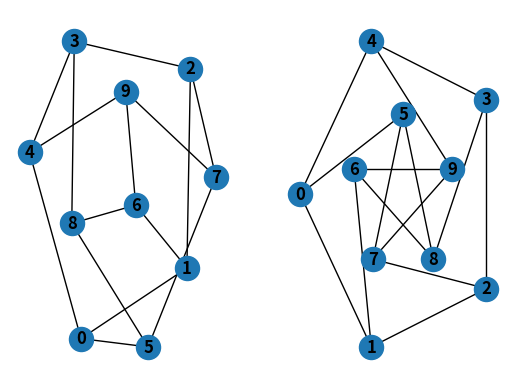

Reproduce this figure in Python.
# ## Tutorial
#
# This guide can help you start working with NetworkX.
#
# ### Creating a graph
#
# Create an empty graph with no nodes and no edges.

import networkx as nx
G = nx.Graph()

# By definition, a `Graph` is a collection of nodes (vertices) along with
# identified pairs of nodes (called edges, links, etc).  In NetworkX, nodes can
# be any [hashable](https://docs.python.org/3/glossary.html#term-hashable) object e.g., a text string, an image, an XML object,
# another Graph, a customized node object, etc.
#
# # Nodes
#
# The graph `G` can be grown in several ways.  NetworkX includes many graph
# generator functions and facilities to read and write graphs in many formats.
# To get started though we’ll look at simple manipulations.  You can add one node
# at a time,

G.add_node(1)

# or add nodes from any [iterable](https://docs.python.org/3/glossary.html#term-iterable) container, such as a list

G.add_nodes_from([2, 3])

# You can also add nodes along with node
# attributes if your container yields 2-tuples of the form
# `(node, node_attribute_dict)`:
#
# ```
# >>> G.add_nodes_from([
# ...     (4, {"color": "red"}),
# ...     (5, {"color": "green"}),
# ... ])
# ```
#
# Node attributes are discussed further below.
#
# Nodes from one graph can be incorporated into another:

H = nx.path_graph(10)
G.add_nodes_from(H)

# `G` now contains the nodes of `H` as nodes of `G`.
# In contrast, you could use the graph `H` as a node in `G`.

G.add_node(H)

# The graph `G` now contains `H` as a node.  This flexibility is very powerful as
# it allows graphs of graphs, graphs of files, graphs of functions and much more.
# It is worth thinking about how to structure your application so that the nodes
# are useful entities.  Of course you can always use a unique identifier in `G`
# and have a separate dictionary keyed by identifier to the node information if
# you prefer.
#
# # Edges
#
# `G` can also be grown by adding one edge at a time,

G.add_edge(1, 2)
e = (2, 3)
G.add_edge(*e)  # unpack edge tuple*

# by adding a list of edges,

G.add_edges_from([(1, 2), (1, 3)])

# or by adding any ebunch of edges.  An *ebunch* is any iterable
# container of edge-tuples.  An edge-tuple can be a 2-tuple of nodes or a 3-tuple
# with 2 nodes followed by an edge attribute dictionary, e.g.,
# `(2, 3, {'weight': 3.1415})`.  Edge attributes are discussed further
# below.

G.add_edges_from(H.edges)

# There are no complaints when adding existing nodes or edges. For example,
# after removing all nodes and edges,

G.clear()

# we add new nodes/edges and NetworkX quietly ignores any that are
# already present.

G.add_edges_from([(1, 2), (1, 3)])
G.add_node(1)
G.add_edge(1, 2)
G.add_node("spam")        # adds node "spam"
G.add_nodes_from("spam")  # adds 4 nodes: 's', 'p', 'a', 'm'
G.add_edge(3, 'm')

# At this stage the graph `G` consists of 8 nodes and 3 edges, as can be seen by:

G.number_of_nodes()
G.number_of_edges()

# # Examining elements of a graph
#
# We can examine the nodes and edges. Four basic graph properties facilitate
# reporting: `G.nodes`, `G.edges`, `G.adj` and `G.degree`.  These
# are set-like views of the nodes, edges, neighbors (adjacencies), and degrees
# of nodes in a graph. They offer a continually updated read-only view into
# the graph structure. They are also dict-like in that you can look up node
# and edge data attributes via the views and iterate with data attributes
# using methods `.items()`, `.data('span')`.
# If you want a specific container type instead of a view, you can specify one.
# Here we use lists, though sets, dicts, tuples and other containers may be
# better in other contexts.

list(G.nodes)
list(G.edges)
list(G.adj[1])  # or list(G.neighbors(1))
G.degree[1]  # the number of edges incident to 1

# One can specify to report the edges and degree from a subset of all nodes
# using an nbunch. An *nbunch* is any of: `None` (meaning all nodes),
# a node, or an iterable container of nodes that is not itself a node in the
# graph.

G.edges([2, 'm'])
G.degree([2, 3])

# # Removing elements from a graph
#
# One can remove nodes and edges from the graph in a similar fashion to adding.
# Use methods
# `Graph.remove_node()`,
# `Graph.remove_nodes_from()`,
# `Graph.remove_edge()`
# and
# `Graph.remove_edges_from()`, e.g.

G.remove_node(2)
G.remove_nodes_from("spam")
list(G.nodes)
G.remove_edge(1, 3)

# # Using the graph constructors
#
# Graph objects do not have to be built up incrementally - data specifying
# graph structure can be passed directly to the constructors of the various
# graph classes.
# When creating a graph structure by instantiating one of the graph
# classes you can specify data in several formats.

G.add_edge(1, 2)
H = nx.DiGraph(G)   # create a DiGraph using the connections from G
list(H.edges())
edgelist = [(0, 1), (1, 2), (2, 3)]
H = nx.Graph(edgelist)

# # What to use as nodes and edges
#
# You might notice that nodes and edges are not specified as NetworkX
# objects.  This leaves you free to use meaningful items as nodes and
# edges. The most common choices are numbers or strings, but a node can
# be any hashable object (except `None`), and an edge can be associated
# with any object `x` using `G.add_edge(n1, n2, object=x)`.
#
# As an example, `n1` and `n2` could be protein objects from the RCSB Protein
# Data Bank, and `x` could refer to an XML record of publications detailing
# experimental observations of their interaction.
#
# We have found this power quite useful, but its abuse
# can lead to surprising behavior unless one is familiar with Python.
# If in doubt, consider using `convert_node_labels_to_integers()` to obtain
# a more traditional graph with integer labels.
#
# # Accessing edges and neighbors
#
# In addition to the views `Graph.edges`, and `Graph.adj`,
# access to edges and neighbors is possible using subscript notation.

G = nx.Graph([(1, 2, {"color": "yellow"})])
G[1]  # same as G.adj[1]
G[1][2]
G.edges[1, 2]

# You can get/set the attributes of an edge using subscript notation
# if the edge already exists.

G.add_edge(1, 3)
G[1][3]['color'] = "blue"
G.edges[1, 2]['color'] = "red"
G.edges[1, 2]

# Fast examination of all (node, adjacency) pairs is achieved using
# `G.adjacency()`, or `G.adj.items()`.
# Note that for undirected graphs, adjacency iteration sees each edge twice.

FG = nx.Graph()
FG.add_weighted_edges_from([(1, 2, 0.125), (1, 3, 0.75), (2, 4, 1.2), (3, 4, 0.375)])
for n, nbrs in FG.adj.items():
   for nbr, eattr in nbrs.items():
       wt = eattr['weight']
       if wt < 0.5: print(f"({n}, {nbr}, {wt:.3})")

# Convenient access to all edges is achieved with the edges property.

for (u, v, wt) in FG.edges.data('weight'):
    if wt < 0.5:
        print(f"({u}, {v}, {wt:.3})")

# # Adding attributes to graphs, nodes, and edges
#
# Attributes such as weights, labels, colors, or whatever Python object you like,
# can be attached to graphs, nodes, or edges.
#
# Each graph, node, and edge can hold key/value attribute pairs in an associated
# attribute dictionary (the keys must be hashable).  By default these are empty,
# but attributes can be added or changed using `add_edge`, `add_node` or direct
# manipulation of the attribute dictionaries named `G.graph`, `G.nodes`, and
# `G.edges` for a graph `G`.
#
# ## Graph attributes
#
# Assign graph attributes when creating a new graph

G = nx.Graph(day="Friday")
G.graph

# Or you can modify attributes later

G.graph['day'] = "Monday"
G.graph

# # Node attributes
#
# Add node attributes using `add_node()`, `add_nodes_from()`, or `G.nodes`

G.add_node(1, time='5pm')
G.add_nodes_from([3], time='2pm')
G.nodes[1]
G.nodes[1]['room'] = 714
G.nodes.data()

# Note that adding a node to `G.nodes` does not add it to the graph, use
# `G.add_node()` to add new nodes. Similarly for edges.
#
# # Edge Attributes
#
# Add/change edge attributes using `add_edge()`, `add_edges_from()`,
# or subscript notation.

G.add_edge(1, 2, weight=4.7 )
G.add_edges_from([(3, 4), (4, 5)], color='red')
G.add_edges_from([(1, 2, {'color': 'blue'}), (2, 3, {'weight': 8})])
G[1][2]['weight'] = 4.7
G.edges[3, 4]['weight'] = 4.2

# The special attribute `weight` should be numeric as it is used by
# algorithms requiring weighted edges.
#
#  Directed graphs
#
# The `DiGraph` class provides additional methods and properties specific
# to directed edges, e.g.,
# `DiGraph.out_edges`, `DiGraph.in_degree`,
# `DiGraph.predecessors()`, `DiGraph.successors()` etc.
# To allow algorithms to work with both classes easily, the directed versions of
# `neighbors()` is equivalent to `successors()` while `degree` reports
# the sum of `in_degree` and `out_degree` even though that may feel
# inconsistent at times.

DG = nx.DiGraph()
DG.add_weighted_edges_from([(1, 2, 0.5), (3, 1, 0.75)])
DG.out_degree(1, weight='weight')
DG.degree(1, weight='weight')
list(DG.successors(1))
list(DG.neighbors(1))

# Some algorithms work only for directed graphs and others are not well
# defined for directed graphs.  Indeed the tendency to lump directed
# and undirected graphs together is dangerous.  If you want to treat
# a directed graph as undirected for some measurement you should probably
# convert it using `Graph.to_undirected()` or with

H = nx.Graph(G)  # create an undirected graph H from a directed graph G

# # Multigraphs
#
# NetworkX provides classes for graphs which allow multiple edges
# between any pair of nodes.  The `MultiGraph` and
# `MultiDiGraph`
# classes allow you to add the same edge twice, possibly with different
# edge data.  This can be powerful for some applications, but many
# algorithms are not well defined on such graphs.
# Where results are well defined,
# e.g., `MultiGraph.degree()` we provide the function.  Otherwise you
# should convert to a standard graph in a way that makes the measurement
# well defined.

MG = nx.MultiGraph()
MG.add_weighted_edges_from([(1, 2, 0.5), (1, 2, 0.75), (2, 3, 0.5)])
dict(MG.degree(weight='weight'))
GG = nx.Graph()
for n, nbrs in MG.adjacency():
   for nbr, edict in nbrs.items():
       minvalue = min([d['weight'] for d in edict.values()])
       GG.add_edge(n, nbr, weight = minvalue)

nx.shortest_path(GG, 1, 3)

# # Graph generators and graph operations
#
# In addition to constructing graphs node-by-node or edge-by-edge, they
# can also be generated by
#
# 1. Applying classic graph operations, such as:
#
# 1. Using a call to one of the classic small graphs, e.g.,
#
# 1. Using a (constructive) generator for a classic graph, e.g.,
#
# like so:

K_5 = nx.complete_graph(5)
K_3_5 = nx.complete_bipartite_graph(3, 5)
barbell = nx.barbell_graph(10, 10)
lollipop = nx.lollipop_graph(10, 20)

# 1. Using a stochastic graph generator, e.g,
#
# like so:

er = nx.erdos_renyi_graph(100, 0.15)
ws = nx.watts_strogatz_graph(30, 3, 0.1)
ba = nx.barabasi_albert_graph(100, 5)
red = nx.random_lobster(100, 0.9, 0.9)

# 1. Reading a graph stored in a file using common graph formats,
#    such as edge lists, adjacency lists, GML, GraphML, pickle, LEDA and others.

nx.write_gml(red, "path.to.file")
mygraph = nx.read_gml("path.to.file")

# For details on graph formats see Reading and writing graphs
# and for graph generator functions see Graph generators
#
# # Analyzing graphs
#
# The structure of `G` can be analyzed using various graph-theoretic
# functions such as:

G = nx.Graph()
G.add_edges_from([(1, 2), (1, 3)])
G.add_node("spam")       # adds node "spam"
list(nx.connected_components(G))
sorted(d for n, d in G.degree())
nx.clustering(G)

# Some functions with large output iterate over (node, value) 2-tuples.
# These are easily stored in a [dict](https://docs.python.org/3/library/stdtypes.html#dict) structure if you desire.

sp = dict(nx.all_pairs_shortest_path(G))
sp[3]

# See Algorithms for details on graph algorithms
# supported.
#
# # Drawing graphs
#
# NetworkX is not primarily a graph drawing package but basic drawing with
# Matplotlib as well as an interface to use the open source Graphviz software
# package are included.  These are part of the `networkx.drawing` module and will
# be imported if possible.
#
# First import Matplotlib’s plot interface (pylab works too)

import matplotlib.pyplot as plt

# To test if the import of `networkx.drawing` was successful draw `G` using one of

G = nx.petersen_graph()
plt.subplot(121)
nx.draw(G, with_labels=True, font_weight='bold')
plt.subplot(122)
nx.draw_shell(G, nlist=[range(5, 10), range(5)], with_labels=True, font_weight='bold')

# when drawing to an interactive display.  Note that you may need to issue a
# Matplotlib

plt.show()
